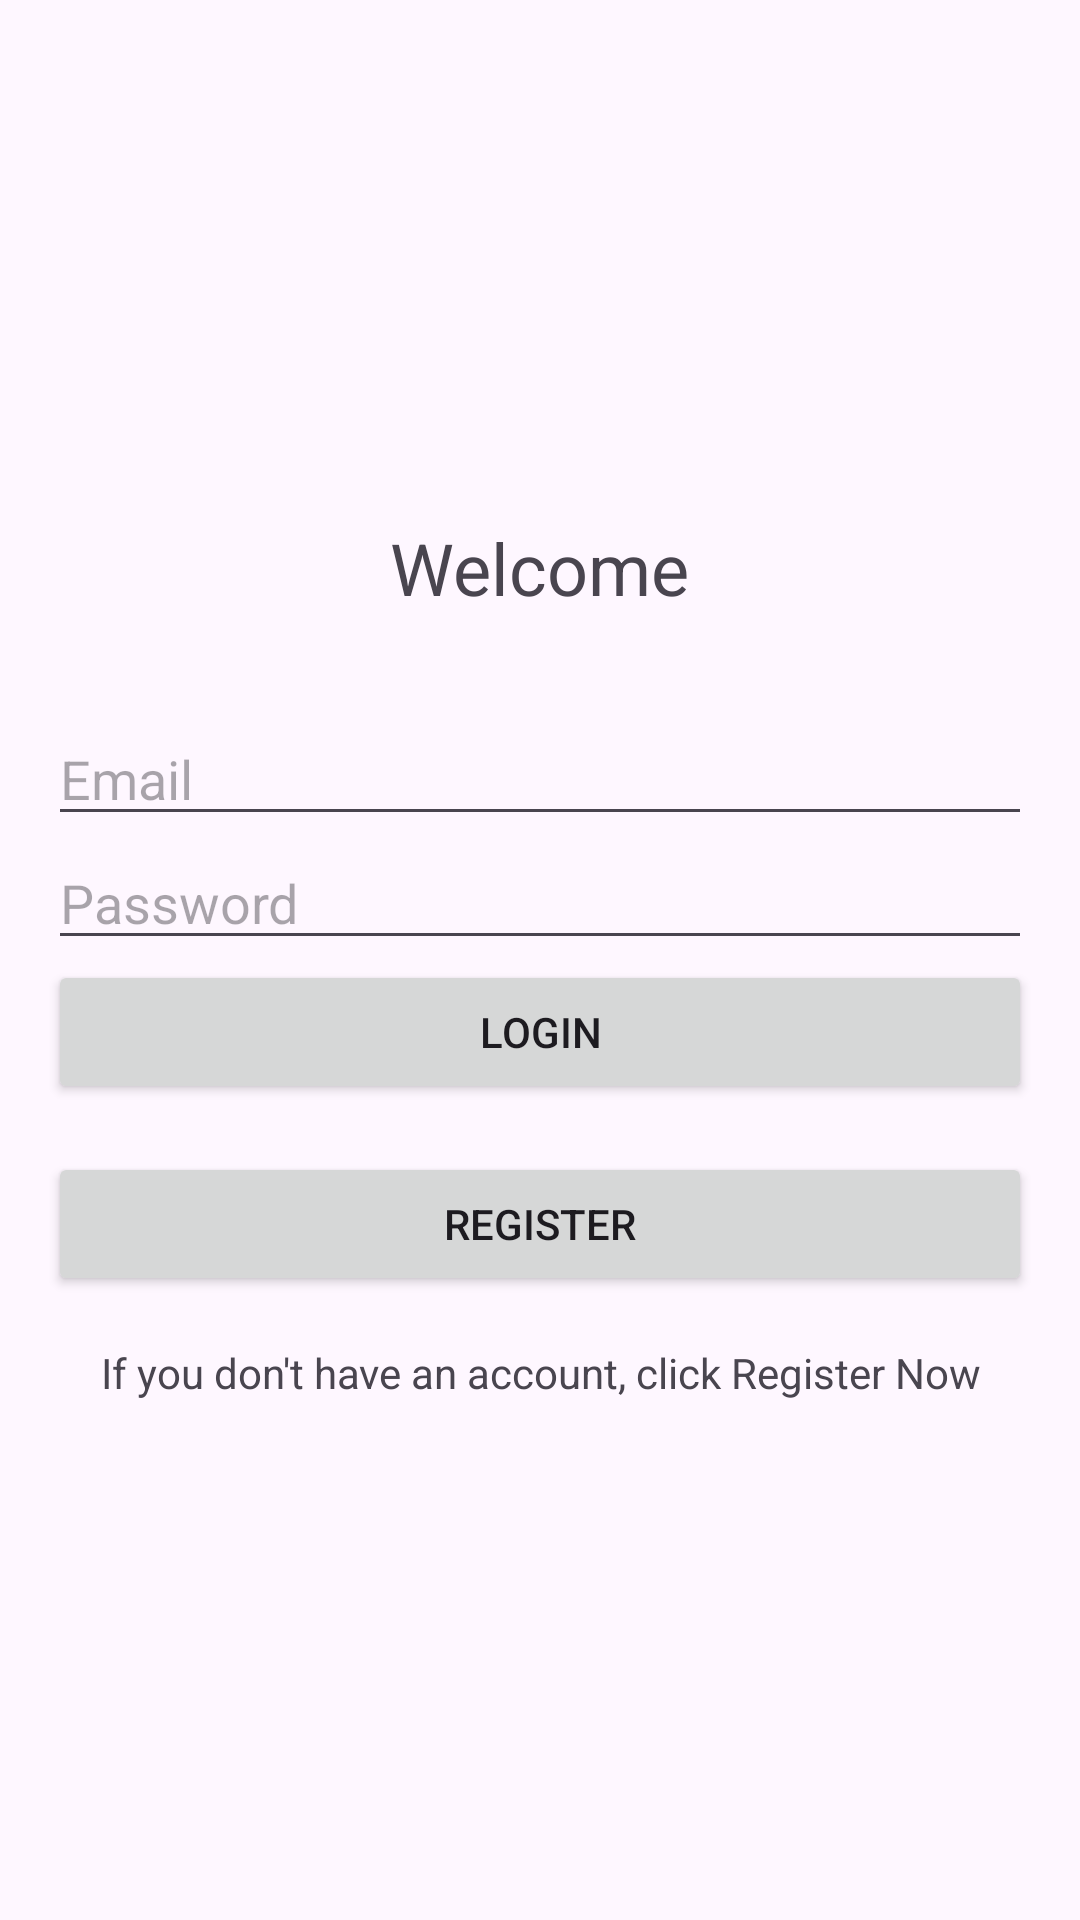

The Android layout XML behind this screen, and the referenced resources:
<!-- AndroidManifest.xml: application theme Theme.Mounticket -->
<!-- res/layout/activity_login.xml -->
<?xml version="1.0" encoding="utf-8"?>
<LinearLayout xmlns:android="http://schemas.android.com/apk/res/android"
    android:layout_width="match_parent"
    android:layout_height="match_parent"
    android:orientation="vertical"
    android:padding="16dp"
    android:gravity="center">

    <TextView
        android:layout_width="wrap_content"
        android:layout_height="wrap_content"
        android:text="Welcome"
        android:textSize="24sp"
        android:layout_marginBottom="32dp"/>

    <EditText
        android:id="@+id/emailEditText"
        android:layout_width="match_parent"
        android:layout_height="wrap_content"
        android:hint="Email"
        android:inputType="textEmailAddress" />

    <EditText
        android:id="@+id/passwordEditText"
        android:layout_width="match_parent"
        android:layout_height="wrap_content"
        android:hint="Password"
        android:inputType="textPassword" />

    <Button
        android:id="@+id/loginButton"
        android:layout_width="match_parent"
        android:layout_height="wrap_content"
        android:text="Login" />

    <Button
        android:id="@+id/registerButton"
        android:layout_width="match_parent"
        android:layout_height="wrap_content"
        android:text="Register"
        android:layout_marginTop="16dp" />

    <TextView
        android:layout_width="wrap_content"
        android:layout_height="wrap_content"
        android:text="If you don't have an account, click Register Now"
        android:layout_marginTop="16dp"
        android:gravity="center"/>
</LinearLayout>
<!-- resources referenced by this layout -->
<resources>
  <style name="Theme.Mounticket" parent="Base.Theme.Mounticket" />
  <style name="Base.Theme.Mounticket" parent="Theme.Material3.DayNight.NoActionBar">
          
          
      </style>
</resources>
